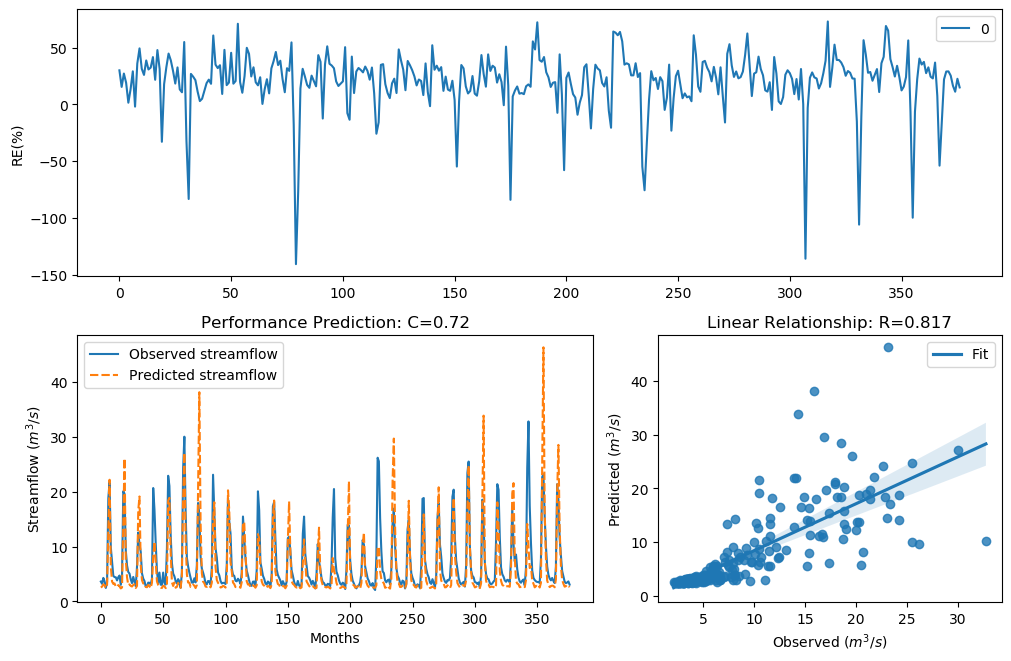

Source data for this figure (header and first rows):
y_true, y_pred, y_true_scaled, y_pred_scaled
3.63, 2.54, -0.29, -0.7182
3.21, 2.713, -0.4343, -0.6369
4.29, 3.122, -0.09927, -0.4672
3.67, 2.969, -0.2773, -0.5277
2.46, 2.421, -0.758, -0.7777
3.54, 3.064, -0.3192, -0.4898
18.82, 13.33, 1.354, 1.05
21.76, 22.17, 1.476, 1.491
9.83, 6.292, 0.7643, 0.3163
7.16, 3.627, 0.4499, -0.291
4.67, 3.204, -0.004613, -0.4364
4.44, 3.285, -0.06076, -0.407
4.4, 2.695, -0.07088, -0.645
3.83, 2.65, -0.2281, -0.666
4.42, 2.986, -0.0658, -0.5207
4.72, 2.753, 0.007159, -0.6191
3.03, 2.371, -0.5031, -0.8038
4.87, 2.539, 0.04161, -0.7185
20.07, 13.81, 1.408, 1.082
19.62, 26.06, 1.389, 1.623
9.33, 7.661, 0.7138, 0.5186
6.56, 4.411, 0.3597, -0.0682
5.37, 2.965, 0.1479, -0.5292
5.07, 3.102, 0.08563, -0.475
4.02, 2.835, -0.1728, -0.5833
3.34, 2.725, -0.3873, -0.6316
4.47, 3.012, -0.05324, -0.5101
3.61, 3.13, -0.2964, -0.4643
2.75, 2.455, -0.6205, -0.7605
6.28, 2.83, 0.3143, -0.5857
12.55, 16.56, 0.9944, 1.243
10.44, 19.12, 0.822, 1.367
9.01, 6.586, 0.6798, 0.3639
5.12, 3.869, 0.09631, -0.2166
4.16, 3.269, -0.134, -0.4127
3.72, 3.301, -0.2617, -0.4011
2.73, 2.648, -0.6294, -0.6667
2.73, 2.592, -0.6294, -0.693
3.43, 3.023, -0.3561, -0.506
3.4, 2.764, -0.3664, -0.6144
3.1, 2.422, -0.4758, -0.7773
4.17, 3.412, -0.1312, -0.3624
20.66, 8.119, 1.432, 0.5769
16.78, 10.9, 1.255, 0.8626
10.67, 7.255, 0.8427, 0.4634
5.59, 3.659, 0.1911, -0.2809
3.31, 3.004, -0.398, -0.5136
5.26, 2.732, 0.1256, -0.6284
3.05, 2.531, -0.4952, -0.7225
3.04, 2.454, -0.4992, -0.761
5.26, 2.868, 0.1256, -0.5693
3.41, 2.786, -0.3629, -0.6047
3.07, 2.436, -0.4874, -0.7704
9.62, 2.79, 0.7435, -0.6029
22.89, 18.38, 1.518, 1.333
21.04, 18.87, 1.448, 1.356
12.14, 9.107, 0.9637, 0.6902
7, 3.51, 0.4268, -0.3292
5.08, 2.82, 0.08777, -0.5898
4.58, 3.45, -0.02618, -0.3492
... 317 more rows
